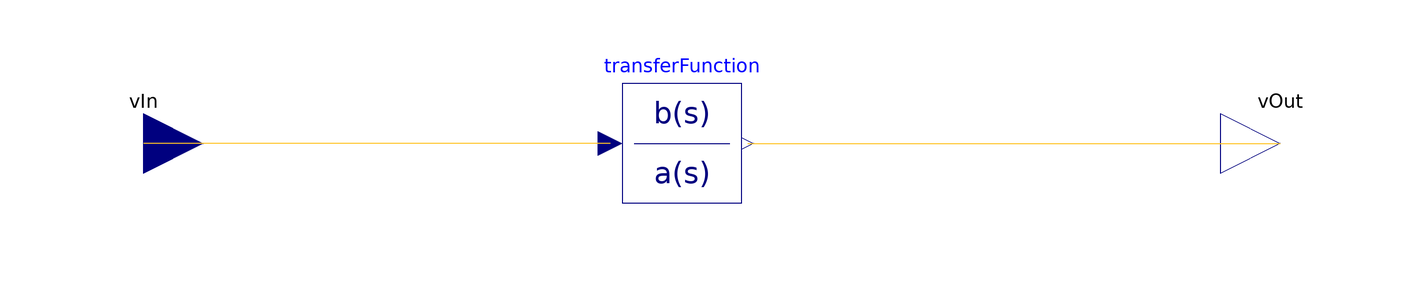

The component connection diagram of the Modelica model below, drawn from its own Placement and Line annotations.

model ImperativeABTF
        "Cascaded first and second circuits as a transfer function"
        extends BaseClasses.Parameters;
        extends FCSys.BaseClasses.Icons.Blocks.Continuous;
        Connectors.RealInput vIn annotation (Placement(transformation(extent={{
                  -110,30},{-90,50}}), iconTransformation(extent={{-120,-10},{-100,
                  10}})));
        Connectors.RealOutput vOut annotation (Placement(transformation(extent=
                  {{80,30},{100,50}}), iconTransformation(extent={{100,-10},{
                  120,10}})));
        Modelica.Blocks.Continuous.TransferFunction transferFunction(b={R3}, a=
              {C*R1*(R2 + R3),R1 + R2 + R3})
          annotation (Placement(transformation(extent={{-20,30},{0,50}})));

      equation
        connect(transferFunction.y, vOut) annotation (Line(
            points={{1,40},{90,40}},
            color={255,195,38},
            smooth=Smooth.None));
        connect(transferFunction.u, vIn) annotation (Line(
            points={{-22,40},{-100,40}},
            color={255,195,38},
            smooth=Smooth.None));
        annotation (Diagram(coordinateSystem(preserveAspectRatio=true, extent={
                  {-120,-80},{120,80}}), graphics));
      end ImperativeABTF;